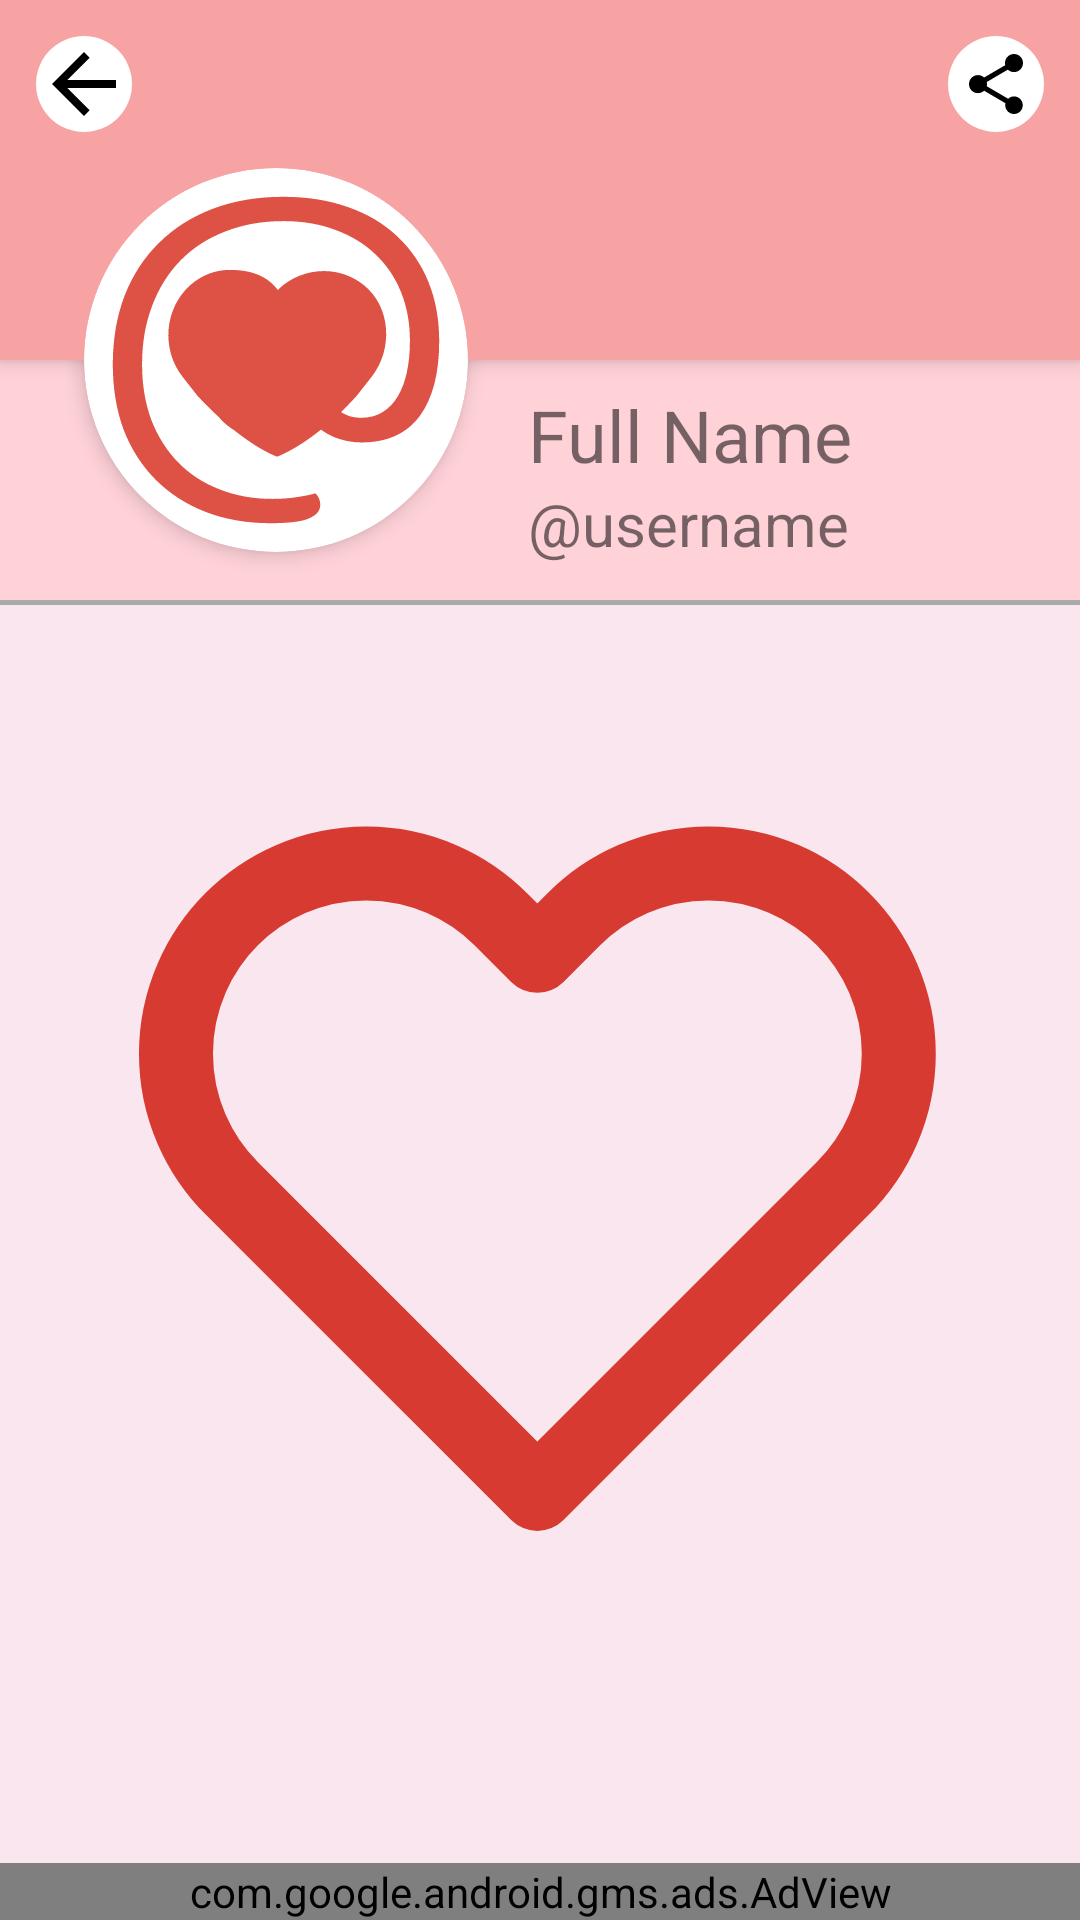

The Android layout XML behind this screen, and the referenced resources:
<!-- AndroidManifest.xml: application theme AppTheme -->
<!-- res/layout/fragment_user.xml -->
<?xml version="1.0" encoding="utf-8"?>
<androidx.constraintlayout.widget.ConstraintLayout
    xmlns:android="http://schemas.android.com/apk/res/android"
    xmlns:tools="http://schemas.android.com/tools"
    android:layout_width="match_parent"
    android:layout_height="match_parent"
    xmlns:app="http://schemas.android.com/apk/res-auto"
    tools:context=".UserFragment">

    <androidx.coordinatorlayout.widget.CoordinatorLayout
        android:id="@+id/coordinatorlayout_user_appbar"
        android:layout_width="match_parent"
        android:layout_height="wrap_content"
        android:background="@color/red100"
        app:layout_constraintEnd_toEndOf="parent"
        app:layout_constraintStart_toStartOf="parent"
        app:layout_constraintTop_toTopOf="parent">

        <com.google.android.material.appbar.AppBarLayout
            android:id="@+id/appbar_user"
            android:layout_width="match_parent"
            android:layout_height="wrap_content"
            android:layout_marginBottom="@dimen/marginbottom_user_appbar">

            <androidx.constraintlayout.widget.ConstraintLayout
                android:id="@+id/constraintlayout_user_appbar"
                android:layout_width="match_parent"
                android:layout_height="wrap_content">

                <ImageView
                    android:id="@+id/imageview_user_banner"
                    android:layout_width="match_parent"
                    android:layout_height="0dp"
                    android:contentDescription="@string/imageview_banner"
                    android:scaleType="centerCrop"
                    android:src="?attr/colorPrimary"
                    app:layout_constraintBottom_toBottomOf="parent"
                    app:layout_constraintDimensionRatio="3"
                    app:layout_constraintEnd_toEndOf="parent"
                    app:layout_constraintStart_toStartOf="parent"
                    app:layout_constraintTop_toTopOf="parent" />

                <com.google.android.material.appbar.MaterialToolbar
                    android:id="@+id/toolbar_user"
                    android:layout_width="match_parent"
                    android:layout_height="wrap_content"
                    android:background="@android:color/transparent"
                    app:layout_constraintEnd_toEndOf="parent"
                    app:layout_constraintStart_toStartOf="parent"
                    app:layout_constraintTop_toTopOf="parent"
                    app:menu="@menu/menu_user"
                    app:navigationIcon="@drawable/ic_back_bg" />

            </androidx.constraintlayout.widget.ConstraintLayout>

        </com.google.android.material.appbar.AppBarLayout>

        <androidx.cardview.widget.CardView
            android:layout_width="wrap_content"
            android:layout_height="wrap_content"
            android:layout_marginStart="@dimen/marginstart_user_avatar"
            android:layout_marginTop="@dimen/margintopbottom_user_avatar"
            android:layout_marginBottom="@dimen/margintopbottom_user_avatar"
            app:cardCornerRadius="@dimen/cornerradius_rounded_avatar"
            app:cardElevation="4dp"
            app:layout_anchor="@id/appbar_user"
            app:layout_anchorGravity="bottom">

            <ImageView
                android:id="@+id/imageview_user_avatar"
                android:layout_width="@dimen/size_user_avatar"
                android:layout_height="@dimen/size_user_avatar"
                android:contentDescription="@string/imageview_avatar"
                app:srcCompat="@drawable/ic_logo" />

        </androidx.cardview.widget.CardView>

    </androidx.coordinatorlayout.widget.CoordinatorLayout>

    <LinearLayout
        android:id="@+id/linearlayout_user_names"
        android:layout_width="wrap_content"
        android:layout_height="wrap_content"
        android:layout_marginStart="@dimen/marginstart_user_names"
        android:layout_marginBottom="@dimen/marginbottom_user_names"
        android:orientation="vertical"
        app:layout_constraintBottom_toBottomOf="@id/coordinatorlayout_user_appbar"
        app:layout_constraintStart_toStartOf="parent">

        <TextView
            android:id="@+id/textview_user_fullname"
            android:layout_width="match_parent"
            android:layout_height="wrap_content"
            android:maxLines="1"
            android:text="@string/textview_fullname"
            android:textSize="@dimen/textsize_user_fullname" />

        <TextView
            android:id="@+id/textview_user_username"
            android:layout_width="match_parent"
            android:layout_height="wrap_content"
            android:maxLines="1"
            android:text="@string/textview_username"
            android:textSize="@dimen/textsize_user_username" />

    </LinearLayout>

    <View
        android:id="@+id/view_user_separator"
        android:layout_width="match_parent"
        android:layout_height="@dimen/height_user_separator"
        android:background="@android:color/darker_gray"
        app:layout_constraintEnd_toEndOf="parent"
        app:layout_constraintStart_toStartOf="parent"
        app:layout_constraintTop_toBottomOf="@+id/coordinatorlayout_user_appbar" />

    <ImageButton
        android:id="@+id/button_user_heart"
        android:layout_width="0dp"
        android:layout_height="0dp"
        android:layout_gravity="center"
        android:layout_marginStart="@dimen/marginstartend_user_heart"
        android:layout_marginEnd="@dimen/marginstartend_user_heart"
        android:layout_marginBottom="@dimen/marginbottom_user_heart"
        android:adjustViewBounds="true"
        android:background="?attr/selectableItemBackgroundBorderless"
        android:contentDescription="@string/user_imagebutton_heart"
        android:scaleType="fitCenter"
        android:src="@drawable/ic_heart_empty"
        app:layout_constraintBottom_toBottomOf="@+id/adview_user_banner"
        app:layout_constraintEnd_toEndOf="parent"
        app:layout_constraintStart_toStartOf="parent"
        app:layout_constraintTop_toBottomOf="@+id/view_user_separator" />

    <com.google.android.gms.ads.AdView
        android:id="@+id/adview_user_banner"
        android:layout_width="match_parent"
        android:layout_height="wrap_content"
        app:adSize="SMART_BANNER"
        app:adUnitId="@string/admob_adunit_id_userfragment_banner"
        app:layout_constraintBottom_toBottomOf="parent"
        app:layout_constraintStart_toStartOf="parent" />

</androidx.constraintlayout.widget.ConstraintLayout>
<!-- resources referenced by this layout -->
<resources>
  <color name="red100">#ffd2d8</color>
  <dimen name="cornerradius_rounded_avatar">100dp</dimen>
  <dimen name="height_user_separator">1.5dp</dimen>
  <dimen name="marginbottom_user_appbar">80dp</dimen>
  <dimen name="marginbottom_user_heart">64dp</dimen>
  <dimen name="marginbottom_user_names">12dp</dimen>
  <dimen name="marginstart_user_avatar">28dp</dimen>
  <dimen name="marginstart_user_names">176dp</dimen>
  <dimen name="marginstartend_user_heart">32dp</dimen>
  <dimen name="margintopbottom_user_avatar">14dp</dimen>
  <dimen name="size_user_avatar">128dp</dimen>
  <dimen name="textsize_user_fullname">24sp</dimen>
  <dimen name="textsize_user_username">20sp</dimen>
  <!-- drawable ic_back_bg (drawable) -->
  <vector xmlns:android="http://schemas.android.com/apk/res/android"
      android:width="32dp"
      android:height="32dp"
      android:viewportWidth="32.0"
      android:viewportHeight="32.0">
  
      <path
          android:name="circle"
          android:fillColor="#FFFFFFFF"
          android:pathData="M16,16m-16,0a16,16 0,1 1,32 0a16,16 0,1 1,-32 0"/>
  
      <path
          android:name="arrow"
          android:fillColor="#FF000000"
          android:pathData="M20,14.66H10.44l7.45,-7.45L16,5.33l-10.66,10.66 10.66,10.66 1.88,-1.88L10.44,17.33H26.66v-2.66z"/>
  </vector>
  <!-- drawable ic_heart_empty (drawable) -->
  <vector xmlns:android="http://schemas.android.com/apk/res/android"
      xmlns:tools="http://schemas.android.com/tools"
      android:width="24dp"
      android:height="24dp"
      android:viewportWidth="24"
      android:viewportHeight="24"
      tools:ignore="VectorPath">
      <path
          android:name="outline"
          android:pathData="m 20.190305,5.3008197 a 5.1405078,5.1405078 0 0 0 -7.271482,0 L 11.928107,6.2915358 10.937391,5.3008197 A 5.1417142,5.1417142 0 0 0 3.6659104,12.572301 l 0.990716,0.990716 7.2714806,7.271482 7.271482,-7.271482 0.990716,-0.990716 a 5.1405078,5.1405078 0 0 0 0,-7.2714813 z"
          android:strokeLineCap="round"
          android:strokeColor="#d63a30"
          android:strokeWidth="2"
          android:strokeLineJoin="round" />
  </vector>
  <!-- drawable ic_logo: vector/xml drawable (drawable, 2810 chars, omitted) -->
  <string name="imageview_avatar" translatable="false">Avatar</string>
  <string name="imageview_banner" translatable="false">Banner</string>
  <string name="textview_fullname" translatable="false">Full Name</string>
  <string name="textview_username" translatable="false">\@username</string>
  <string name="user_imagebutton_heart" translatable="false">Crush / Un-crush</string>
  <style name="AppTheme" parent="Theme.MaterialComponents.Light.NoActionBar">
          <item name="colorPrimary">@color/red200</item>
          <item name="colorPrimaryDark">@color/red300</item>
          <item name="colorPrimaryVariant">@color/red300</item>
          <item name="colorAccent">@color/red700</item>
          <item name="colorSecondary">@color/red700</item>
          <item name="colorError">@color/red900</item>
          <item name="android:colorBackground">@color/pink50</item>
  
          <item name="colorOnPrimary">@color/pinkWhite50</item>
          <item name="colorOnSecondary">@color/pinkWhite50</item>
          <item name="colorOnBackground">@color/red700</item>
          <item name="colorOnSurface">@color/red700</item>
          <item name="colorOnError">@color/pinkWhite50</item>
  
          <item name="fontFamily">@font/montserrat</item>
      </style>
  <color name="red200">#f7a3a4</color>
  <color name="red300">#f08080</color>
  <color name="red700">#CC493F</color>
  <color name="red900">#ae3b2f</color>
  <color name="pink50">#f9e6ee</color>
  <color name="pinkWhite50">#FFF6FA</color>
</resources>
